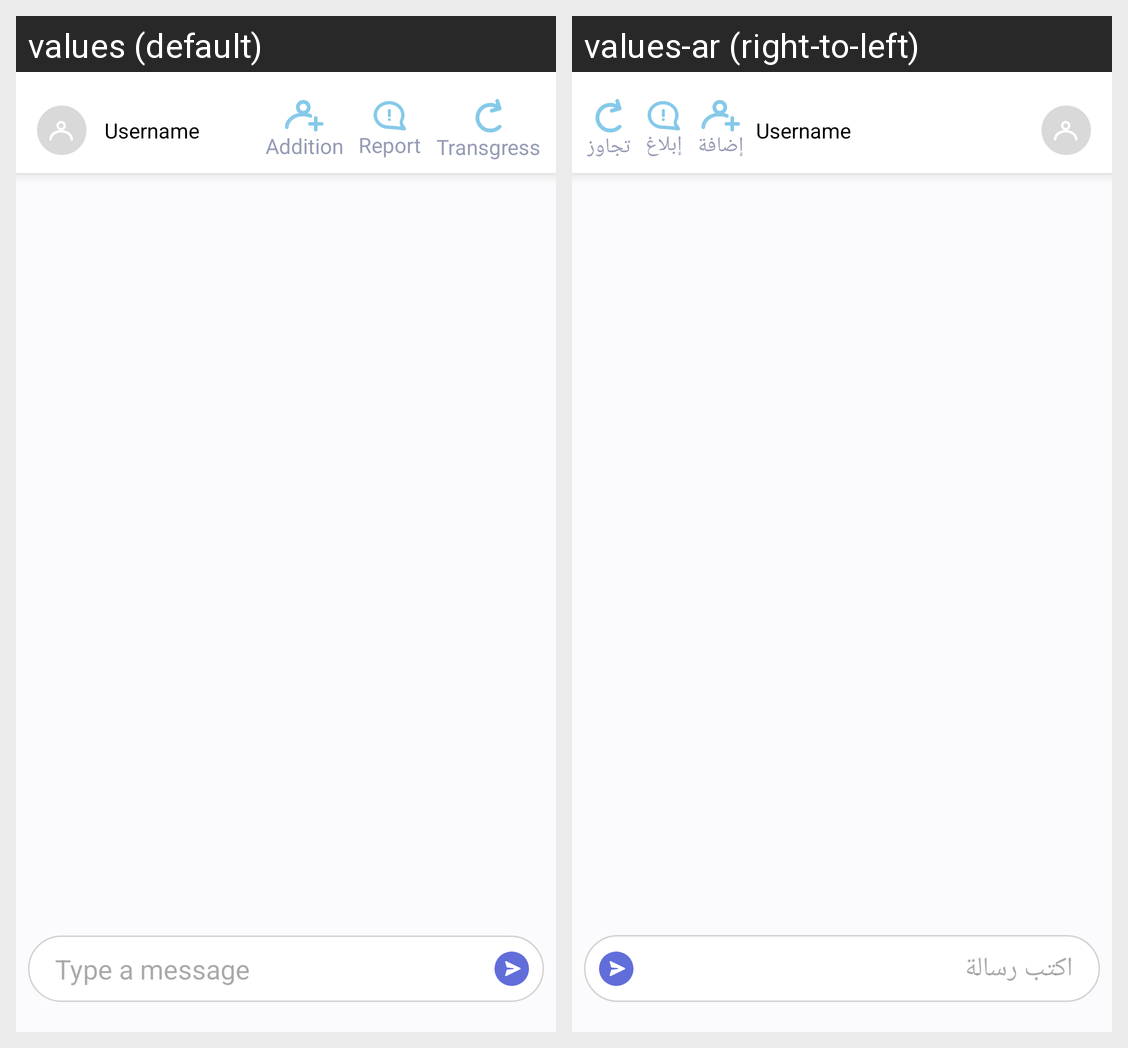

Here is an Android app screen in its default locale and in the app's own translations. Write out the translated-string differences for the strings that appear on this screen.
Android screen res/layout/activity_conversation.xml rendered under 2 locales, left to right: values (default), values-ar (right-to-left). Device: Nexus 5 (rendered at 1080×1920; each locale shown at half size, 540×960, under a caption strip naming it); theme Theme.Minifadfed.
Strings drawn on this screen, with the default value and each locale's value (text and hints the layout hard-codes, and strings that could not be matched under every locale, appear in the picture but are not listed):

report
  values: Report
  values-ar: إبلاغ

addition
  values: Addition
  values-ar: إضافة

type_a_message
  values: Type a message
  values-ar: اكتب رسالة
